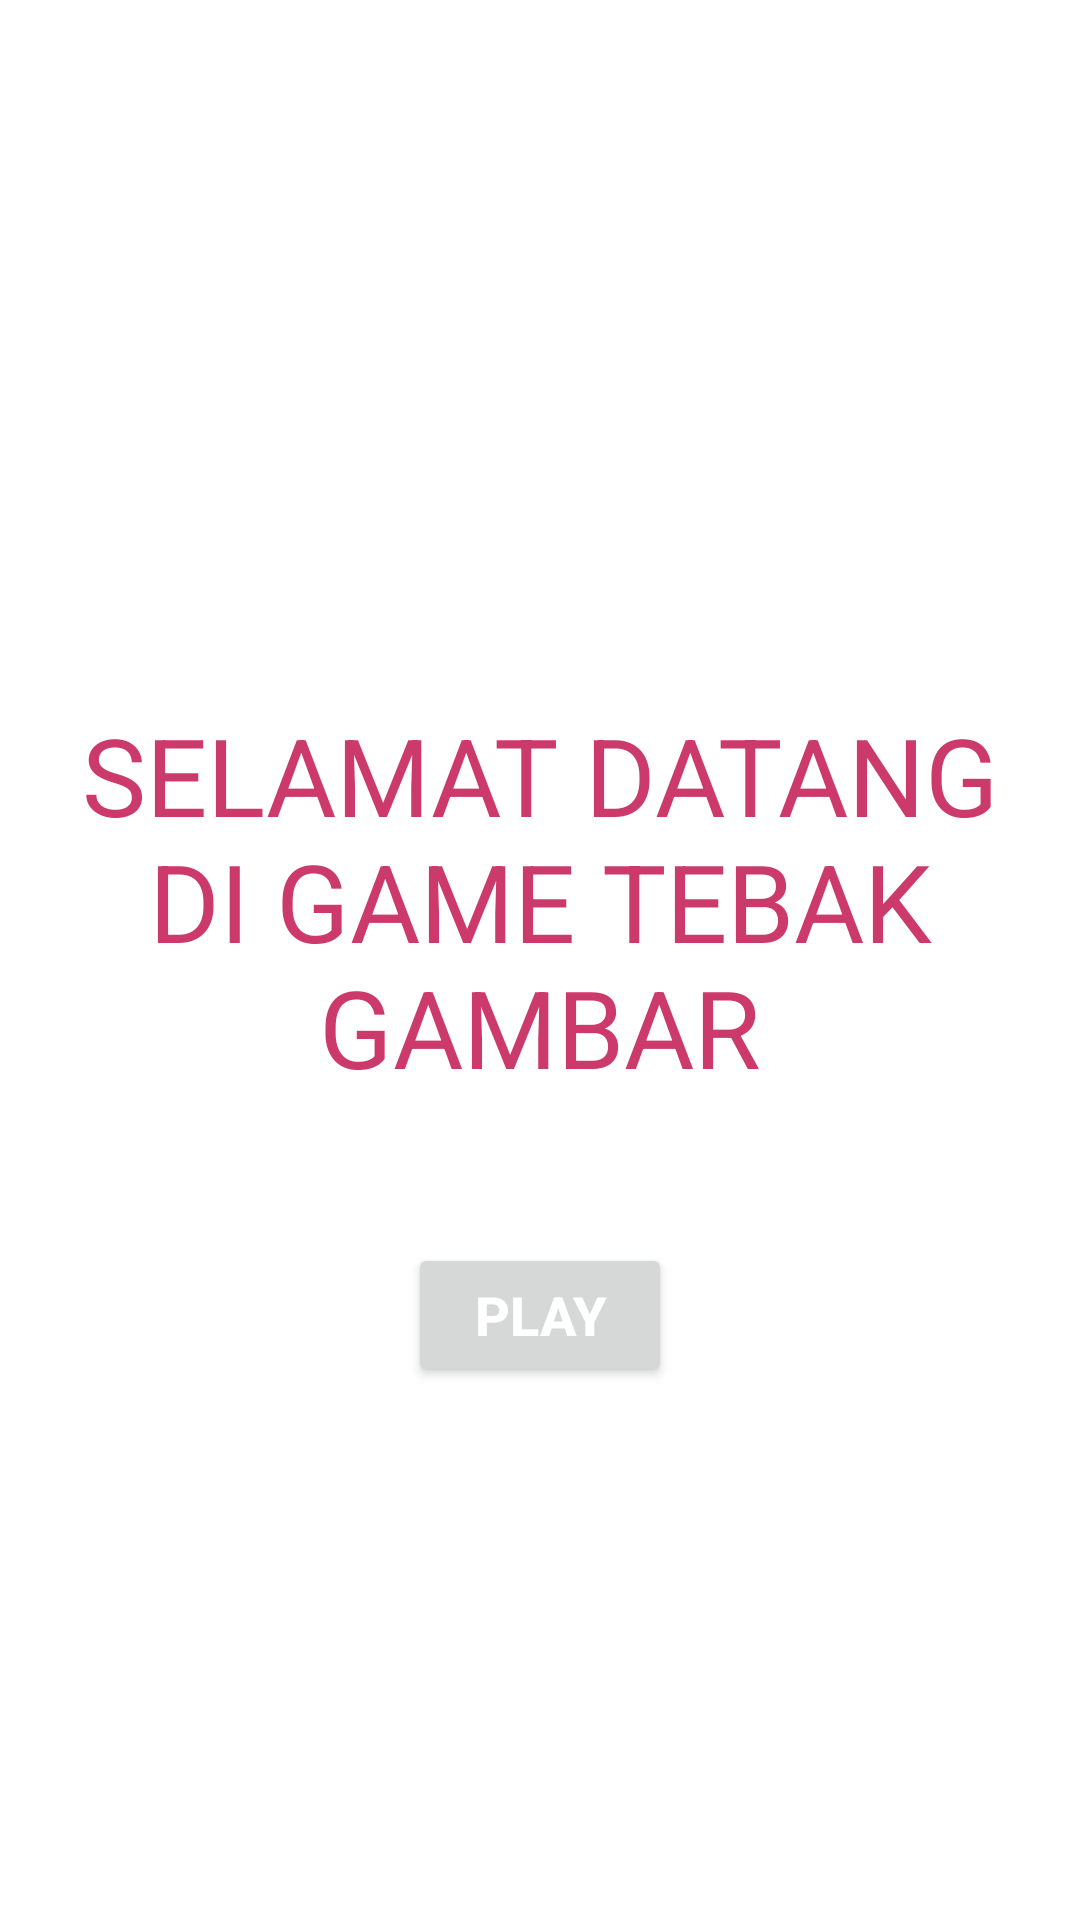

Layout XML and referenced resources for this Android screen:
<!-- AndroidManifest.xml: application theme Theme.TebakGambar -->
<!-- res/layout/fragment_title.xml -->
<?xml version="1.0" encoding="utf-8"?>
<layout xmlns:android="http://schemas.android.com/apk/res/android"
    xmlns:app="http://schemas.android.com/apk/res-auto"
    xmlns:tools="http://schemas.android.com/tools"
    tools:context="com.example.android.navigation.TitleFragment">
    <androidx.constraintlayout.widget.ConstraintLayout
        android:id="@+id/titleConstraint"
        android:layout_width="match_parent"
        android:layout_height="match_parent">
        <Button
            android:id="@+id/playButton"
            android:layout_width="wrap_content"
            android:layout_height="wrap_content"
            android:layout_marginStart="@dimen/horizontal_margin"
            android:layout_marginEnd="@dimen/horizontal_margin"
            android:paddingStart="@dimen/button_padding"
            android:paddingEnd="@dimen/button_padding"
            android:text="Play"
            android:textColor="#FFFFFF"
            android:textSize="@dimen/button_text_size"
            android:textStyle="bold"
            app:layout_constraintBottom_toBottomOf="parent"
            app:layout_constraintEnd_toEndOf="parent"
            app:layout_constraintStart_toStartOf="parent"
            app:layout_constraintTop_toBottomOf="@+id/titleImage" />

        <TextView
            android:id="@+id/textView3"
            android:layout_width="wrap_content"
            android:layout_height="wrap_content"
            android:layout_marginBottom="48dp"
            android:text="SELAMAT DATANG DI GAME TEBAK GAMBAR"
            android:textAlignment="center"
            android:textColor="#CC3A6C"
            android:textSize="36sp"
            app:layout_constraintBottom_toTopOf="@+id/playButton"
            app:layout_constraintEnd_toEndOf="parent"
            app:layout_constraintStart_toStartOf="parent" />

        <ImageView
            android:id="@+id/titleImage"
            android:layout_width="0dp"
            android:layout_height="@dimen/image_header_height"
            android:layout_marginStart="@dimen/horizontal_margin"
            android:layout_marginTop="154dp"
            android:layout_marginEnd="@dimen/horizontal_margin"
            android:layout_marginBottom="107dp"
            android:scaleType="fitCenter"
            app:layout_constraintBottom_toTopOf="@+id/textView3"
            app:layout_constraintEnd_toEndOf="parent"
            app:layout_constraintHorizontal_bias="0.0"
            app:layout_constraintStart_toStartOf="parent"
            app:layout_constraintTop_toTopOf="parent"
            app:srcCompat="@drawable/logo" />
    </androidx.constraintlayout.widget.ConstraintLayout>
</layout>
<!-- resources referenced by this layout -->
<resources>
  <dimen name="button_padding">16dp</dimen>
  <dimen name="button_text_size">18sp</dimen>
  <dimen name="horizontal_margin">8dp</dimen>
  <dimen name="image_header_height">192dp</dimen>
  <style name="Theme.TebakGambar" parent="Theme.MaterialComponents.DayNight.DarkActionBar">
          
          <item name="colorPrimary">@color/purple_500</item>
          <item name="colorPrimaryVariant">@color/purple_700</item>
          <item name="colorOnPrimary">@color/white</item>
          
          <item name="colorSecondary">@color/teal_200</item>
          <item name="colorSecondaryVariant">@color/teal_700</item>
          <item name="colorOnSecondary">@color/black</item>
          
          <item name="android:statusBarColor" tools:targetApi="l">?attr/colorPrimaryVariant</item>
          
      </style>
  <!-- not gathered from this repository: default colours our renderer supplied (Android Studio template values) -->
  <color name="purple_500">#FF6200EE</color>
  <color name="purple_700">#FF3700B3</color>
  <color name="teal_200">#FF03DAC5</color>
  <color name="teal_700">#FF018786</color>
  <color name="black">#FF000000</color>
  <color name="white">#FFFFFFFF</color>
</resources>
